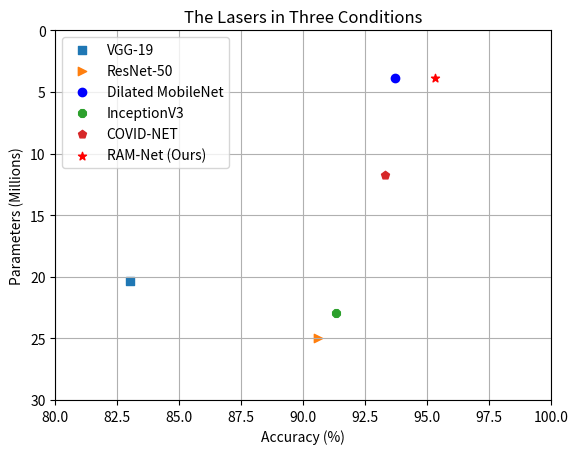

Write Python code to recreate this figure.
import numpy as np
import matplotlib.pyplot as plt

plt.xlabel("Accuracy (%)")
plt.ylabel("Parameters (Millions)")
plt.xlim((80, 100))
plt.ylim((30, 0))

# x1=[80, 85, 90]
# y1=[35, 30, 25, 20, 15, 10, 5]
vgg_x = [83.0]
vgg_y = [20.37]

Res_x = [90.6]
Res_y = [24.97]

D_m_x = [93.7]
D_m_y = [3.88]

I_x = [91.3]
I_y = [22.98]

CO_x = [93.3]
Co_y = [11.75]

Our_x = [95.3]
Our_y = [3.88]

l1=plt.scatter(vgg_x,vgg_y,label='VGG-19', marker='s')
l2=plt.scatter(Res_x,Res_y,label='ResNet-50', marker='>')
l3=plt.scatter(D_m_x,D_m_y,label='Dilated MobileNet', marker='o', c='b')
l1=plt.scatter(I_x,I_y,label='InceptionV3', marker='8')
l2=plt.scatter(CO_x,Co_y,label='COVID-NET', marker='p')
l3=plt.scatter(Our_x,Our_y,label='RAM-Net (Ours)', marker='*', c='r')



# plt.plot(x1,y1,'ro-',x2,y2,'g+-',x3,y3,'b^-')
plt.title('The Lasers in Three Conditions')

plt.grid(True)

plt.legend()
plt.savefig('test.png')
plt.show()